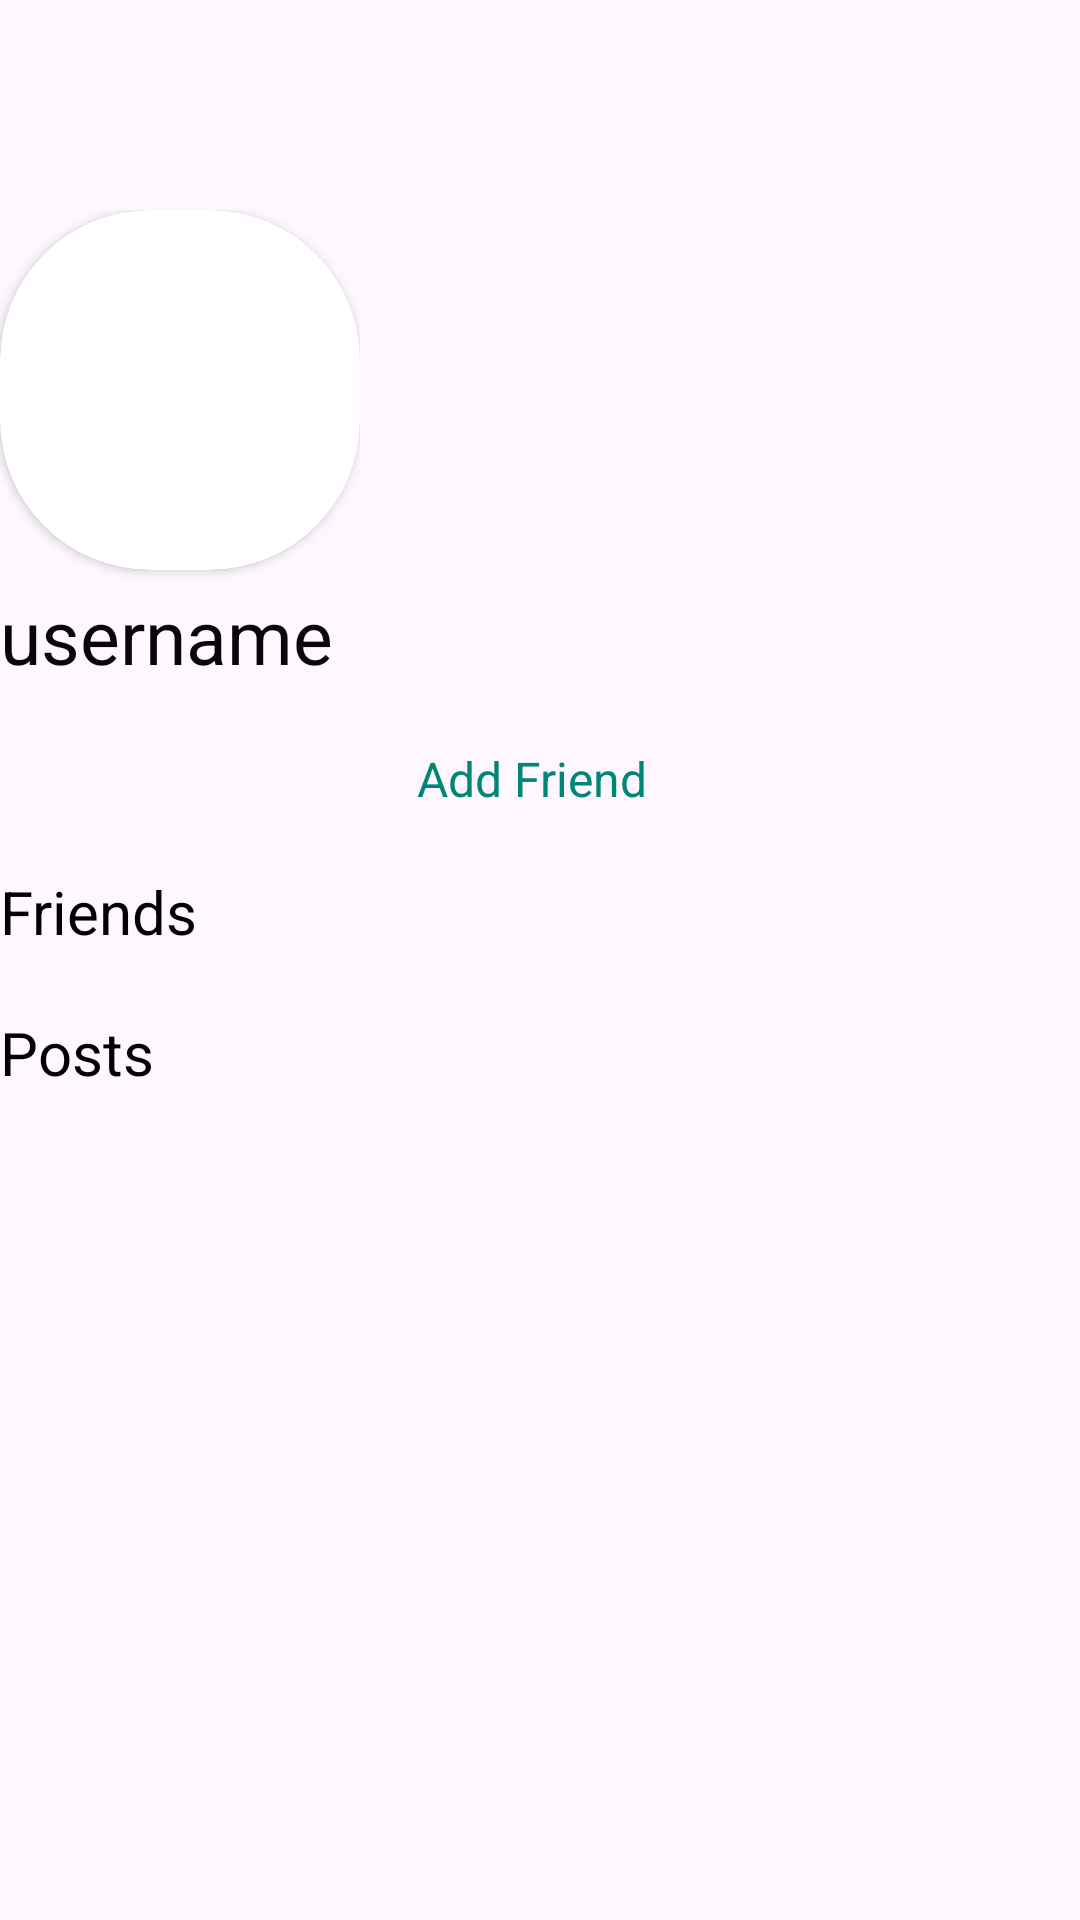

Produce the Android XML layout that renders to this screen, including the resource entries it uses.
<!-- AndroidManifest.xml: application theme Theme.FoobarBIUmobile -->
<!-- res/layout/fragment_profile.xml -->
<ScrollView xmlns:android="http://schemas.android.com/apk/res/android"
    xmlns:app="http://schemas.android.com/apk/res-auto"
    xmlns:tools="http://schemas.android.com/tools"
    android:layout_width="fill_parent"
    android:layout_height="fill_parent"
    tools:context=".ProfileFragment">

    <RelativeLayout
        android:layout_width="fill_parent"
        android:layout_height="fill_parent">

        <LinearLayout
            android:id="@+id/profileContainer"
            android:layout_width="wrap_content"
            android:layout_height="wrap_content"
            android:layout_marginTop="70dp"
            android:gravity="start"
            android:orientation="vertical">


            <androidx.cardview.widget.CardView
                android:id="@+id/profile_imagecard"
                android:layout_width="120dp"
                android:layout_height="120dp"
                app:cardCornerRadius="50dp">

                <ImageView
                    android:id="@+id/image_profile"
                    android:layout_width="match_parent"
                    android:layout_height="match_parent"
                    android:background="@drawable/rounded_shape"
                    android:padding="2dp"
                    android:scaleType="centerCrop" />

            </androidx.cardview.widget.CardView>


            <TextView
                android:id="@+id/tv_username"
                android:layout_width="wrap_content"
                android:layout_height="wrap_content"
                android:layout_marginTop="5dp"
                android:text="username"
                android:textColor="#080708"
                android:textSize="25sp" />
        </LinearLayout>

        
        <LinearLayout
            android:id="@+id/editProfileSettingsContainer"
            android:layout_width="match_parent"
            android:layout_height="wrap_content"
            android:orientation="horizontal"
            android:layout_below="@id/profileContainer"
            android:layout_marginTop="10dp">

            <TextView
                android:id="@+id/addFriend"
                android:layout_width="0dp"
                android:layout_height="wrap_content"
                android:layout_weight="1"
                android:text="Add Friend"
                android:textColor="#008577"
                android:gravity="center"
                android:background="?android:attr/selectableItemBackground"
                android:padding="10dp"
                android:textSize="16sp"
                android:layout_marginEnd="5dp"/>



        </LinearLayout>

        <TextView
            android:id="@+id/friendsTitle"
            android:layout_width="wrap_content"
            android:layout_height="wrap_content"
            android:text="Friends"
            android:textSize="20sp"
            android:textColor="#000000"
            android:layout_below="@id/editProfileSettingsContainer"
            android:layout_marginTop="10dp"/>

        <androidx.recyclerview.widget.RecyclerView
            android:id="@+id/friendsRecyclerView"
            android:layout_width="match_parent"
            android:layout_height="wrap_content"
            android:layout_marginTop="10dp"
            app:layoutManager="androidx.recyclerview.widget.GridLayoutManager"
            app:spanCount="3"
            android:layout_below="@id/friendsTitle"/>

        
        <TextView
            android:id="@+id/postsTitle"
            android:layout_width="wrap_content"
            android:layout_height="wrap_content"
            android:text="Posts"
            android:textSize="20sp"
            android:textColor="#000000"
            android:layout_below="@id/friendsRecyclerView"
            android:layout_marginTop="10dp"/>

        <androidx.recyclerview.widget.RecyclerView
            android:id="@+id/profilePostsRecyclerView"
            android:layout_width="match_parent"
            android:layout_height="wrap_content"
            android:layout_marginTop="10dp"
            app:layoutManager="androidx.recyclerview.widget.LinearLayoutManager"
            android:layout_below="@id/postsTitle"/>

    </RelativeLayout>
</ScrollView>
<!-- resources referenced by this layout -->
<resources>
  <!-- drawable rounded_shape (drawable) -->
  <shape xmlns:android="http://schemas.android.com/apk/res/android" android:shape="oval">
      <solid android:color="@android:color/transparent"/>
      <stroke android:width="3dp" android:color="@android:color/white" />
  </shape>
  <style name="Theme.FoobarBIUmobile" parent="Base.Theme.FoobarBIUmobile" />
  <style name="Base.Theme.FoobarBIUmobile" parent="Theme.Material3.DayNight.NoActionBar">
          
          
          
      </style>
</resources>
